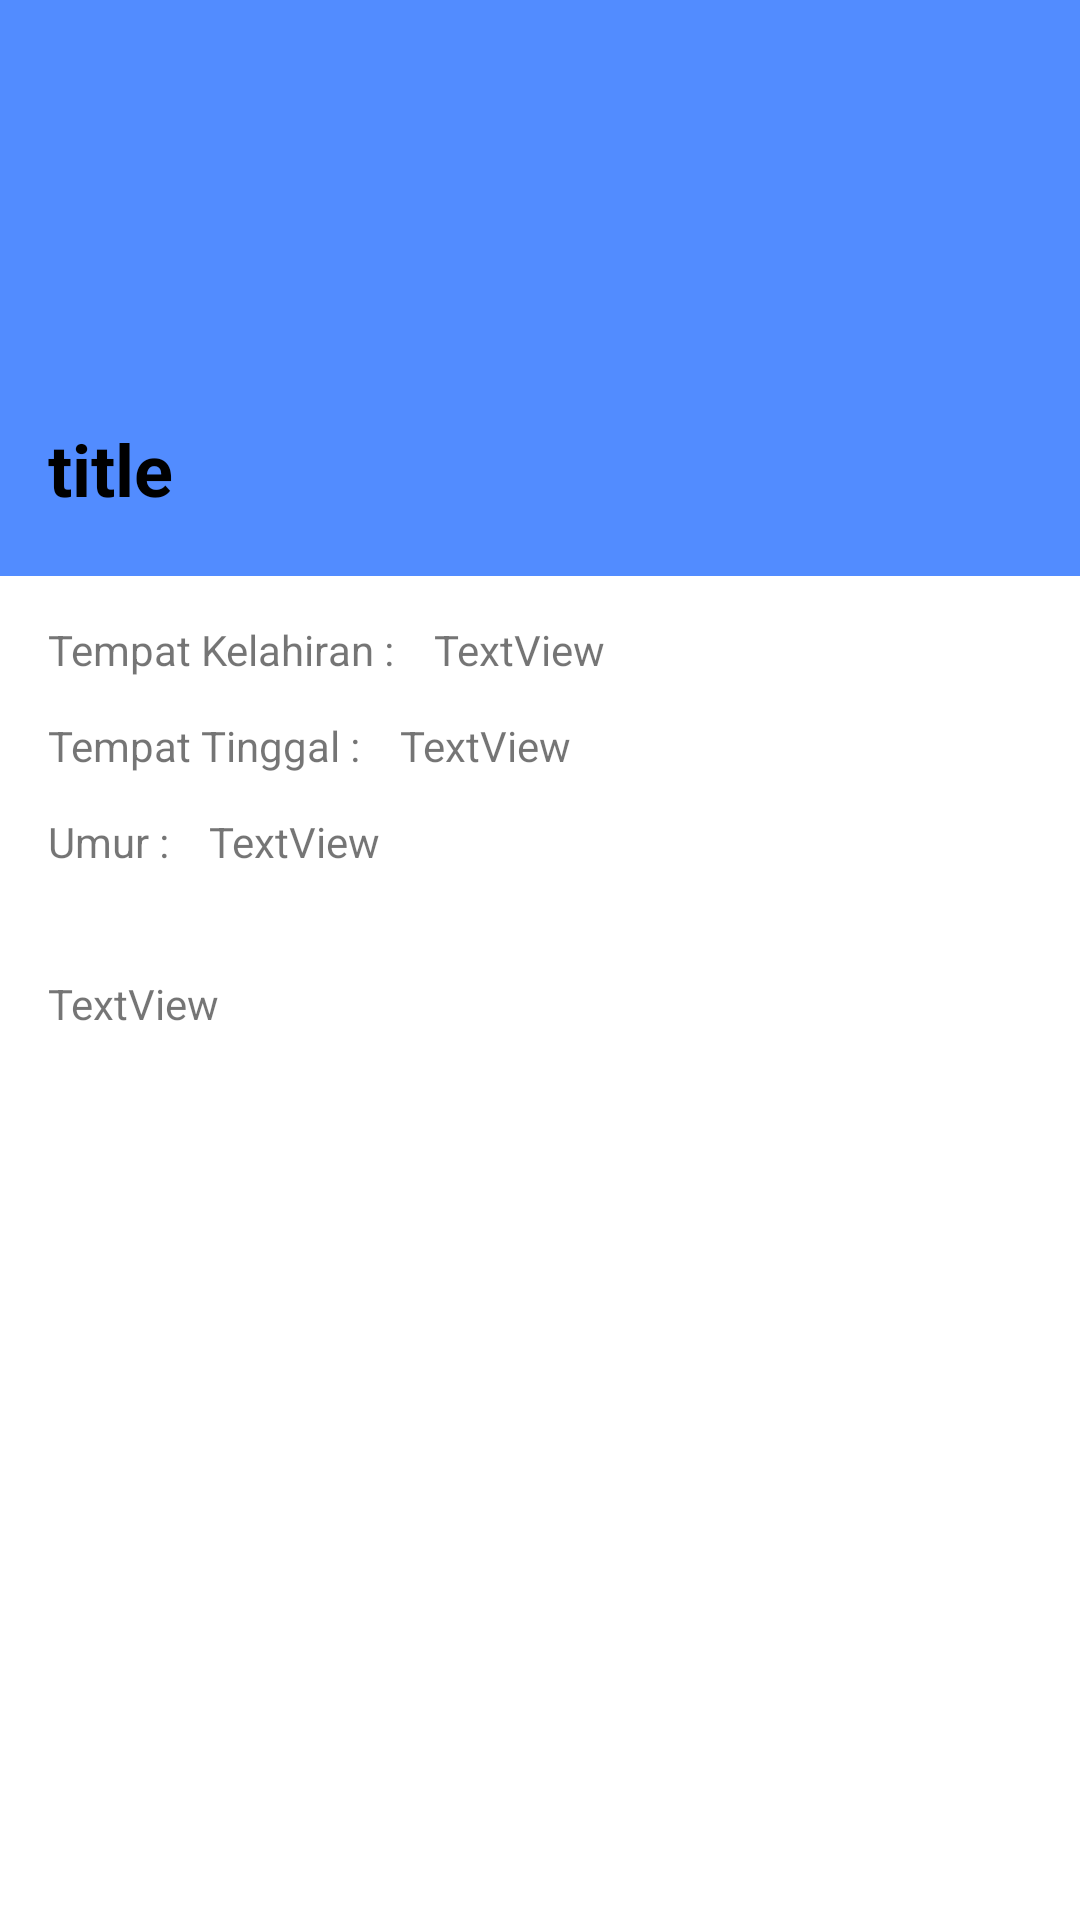

Layout XML and referenced resources for this Android screen:
<!-- AndroidManifest.xml: application theme Theme.SKLNabi -->
<!-- res/layout/activity_detil.xml -->
<androidx.coordinatorlayout.widget.CoordinatorLayout xmlns:android="http://schemas.android.com/apk/res/android"
    xmlns:app="http://schemas.android.com/apk/res-auto"
    xmlns:tools="http://schemas.android.com/tools"
    android:layout_width="match_parent"
    android:layout_height="match_parent"
    tools:context=".DetailActivity">

    <com.google.android.material.appbar.AppBarLayout
        android:id="@+id/appbar"
        android:layout_height="192dp"
        android:layout_width="match_parent">


        <com.google.android.material.appbar.CollapsingToolbarLayout
            android:layout_width="match_parent"
            android:layout_height="match_parent"
            app:toolbarId="@+id/toolbar"
            app:layout_scrollFlags="scroll|enterAlways|enterAlwaysCollapsed"
            app:layout_scrollInterpolator="@android:anim/decelerate_interpolator"

            app:contentScrim="?attr/colorPrimary">



            <ImageView
                android:id="@+id/img_nabii"
                android:layout_width="match_parent"
                android:layout_height="match_parent"
                android:scaleType="centerCrop"
                app:layout_constraintEnd_toEndOf="parent"
                app:layout_constraintStart_toStartOf="parent"
                app:layout_constraintTop_toTopOf="parent"
                app:srcCompat="@drawable/ic_launcher_background" />





            <androidx.appcompat.widget.Toolbar
                android:id="@+id/toolbar"
                android:layout_width="match_parent"
                android:layout_height="wrap_content"

                android:text="title"
                app:layout_collapseMode="pin">


                <TextView
                    android:id="@+id/tvNamanabi"
                    android:layout_width="wrap_content"
                    android:layout_height="wrap_content"
                    android:layout_marginStart="16dp"
                    android:layout_marginTop="140dp"
                    android:layout_marginBottom="16dp"
                    android:text="title"
                    android:textColor="@color/black"
                    android:textSize="24sp"
                    android:textStyle="bold"
                    app:layout_constraintBottom_toBottomOf="parent"
                    app:layout_constraintStart_toStartOf="parent" />

            </androidx.appcompat.widget.Toolbar>

        </com.google.android.material.appbar.CollapsingToolbarLayout>

    </com.google.android.material.appbar.AppBarLayout>

    <androidx.core.widget.NestedScrollView
        android:layout_width="match_parent"
        android:layout_height="match_parent"


        app:layout_behavior="com.google.android.material.appbar.AppBarLayout$ScrollingViewBehavior">


        <androidx.constraintlayout.widget.ConstraintLayout
            tools:context=".detail.DetailKukerActivity"
            android:layout_width="match_parent"
            android:layout_height="wrap_content"
            app:layout_constraintEnd_toEndOf="parent"
            app:layout_constraintStart_toStartOf="parent"
            app:layout_constraintTop_toBottomOf="@+id/appbar">

            <TextView
                android:id="@+id/textView3"
                android:layout_width="wrap_content"
                android:layout_height="wrap_content"
                android:layout_marginStart="16dp"
                android:layout_marginTop="15dp"
                android:text="Tempat Kelahiran : "
                app:layout_constraintStart_toStartOf="parent"
                app:layout_constraintTop_toTopOf="parent" />

            <TextView
                android:id="@+id/textView4"
                android:layout_width="wrap_content"
                android:layout_height="wrap_content"
                android:layout_marginTop="13dp"
                android:text="Tempat Tinggal : "
                app:layout_constraintStart_toStartOf="@+id/textView3"
                app:layout_constraintTop_toBottomOf="@+id/textView3" />

            <TextView
                android:id="@+id/textView5"
                android:layout_width="wrap_content"
                android:layout_height="wrap_content"
                android:layout_marginTop="13dp"
                android:text="Umur : "
                app:layout_constraintStart_toStartOf="@+id/textView4"
                app:layout_constraintTop_toBottomOf="@+id/textView4" />

            <TextView
                android:id="@+id/tv_kelahiran"
                android:layout_width="wrap_content"
                android:layout_height="wrap_content"
                android:layout_marginStart="10dp"
                android:text="TextView"
                app:layout_constraintStart_toEndOf="@+id/textView3"
                app:layout_constraintTop_toTopOf="@+id/textView3" />

            <TextView
                android:id="@+id/tv_tinggal"
                android:layout_width="wrap_content"
                android:layout_height="wrap_content"
                android:layout_marginStart="10dp"
                android:text="TextView"
                app:layout_constraintStart_toEndOf="@+id/textView4"
                app:layout_constraintTop_toTopOf="@+id/textView4" />

            <TextView
                android:id="@+id/tv_umur"
                android:layout_width="wrap_content"
                android:layout_height="wrap_content"
                android:layout_marginStart="10dp"
                android:text="TextView"
                app:layout_constraintStart_toEndOf="@+id/textView5"
                app:layout_constraintTop_toTopOf="@+id/textView5" />

            <androidx.cardview.widget.CardView
                android:id="@+id/cardView"
                android:layout_width="350dp"
                android:layout_height="0dp"
                android:layout_marginTop="20dp"
                android:background="@color/black"
                android:backgroundTint="@color/black"
                app:layout_constraintEnd_toEndOf="parent"
                app:layout_constraintStart_toStartOf="parent"
                app:layout_constraintTop_toBottomOf="@+id/textView5" />

            <TextView
                android:id="@+id/tv_deskripsi"
                android:layout_width="wrap_content"
                android:layout_height="wrap_content"
                android:layout_marginTop="15dp"
                android:text="TextView"
                app:layout_constraintStart_toStartOf="@+id/textView5"
                app:layout_constraintTop_toBottomOf="@+id/cardView" />

        </androidx.constraintlayout.widget.ConstraintLayout>
    </androidx.core.widget.NestedScrollView>


</androidx.coordinatorlayout.widget.CoordinatorLayout>
<!-- resources referenced by this layout -->
<resources>
  <color name="black">#FF000000</color>
  <style name="Theme.SKLNabi" parent="Theme.MaterialComponents.DayNight.DarkActionBar">
          
          <item name="colorPrimary">@color/blueT</item>
          <item name="colorPrimaryVariant">@color/blueText</item>
          <item name="colorOnPrimary">@color/blueText</item>
          
          <item name="colorSecondary">@color/teal_200</item>
          <item name="colorSecondaryVariant">@color/teal_700</item>
          <item name="colorOnSecondary">@color/black</item>
          
          <item name="android:statusBarColor" tools:targetApi="l">?attr/colorPrimaryVariant</item>
          
      </style>
  <color name="blueT">#528CFF</color>
  <color name="blueText">#3C57FF</color>
  <color name="teal_200">#FF03DAC5</color>
  <color name="teal_700">#FF018786</color>
</resources>
